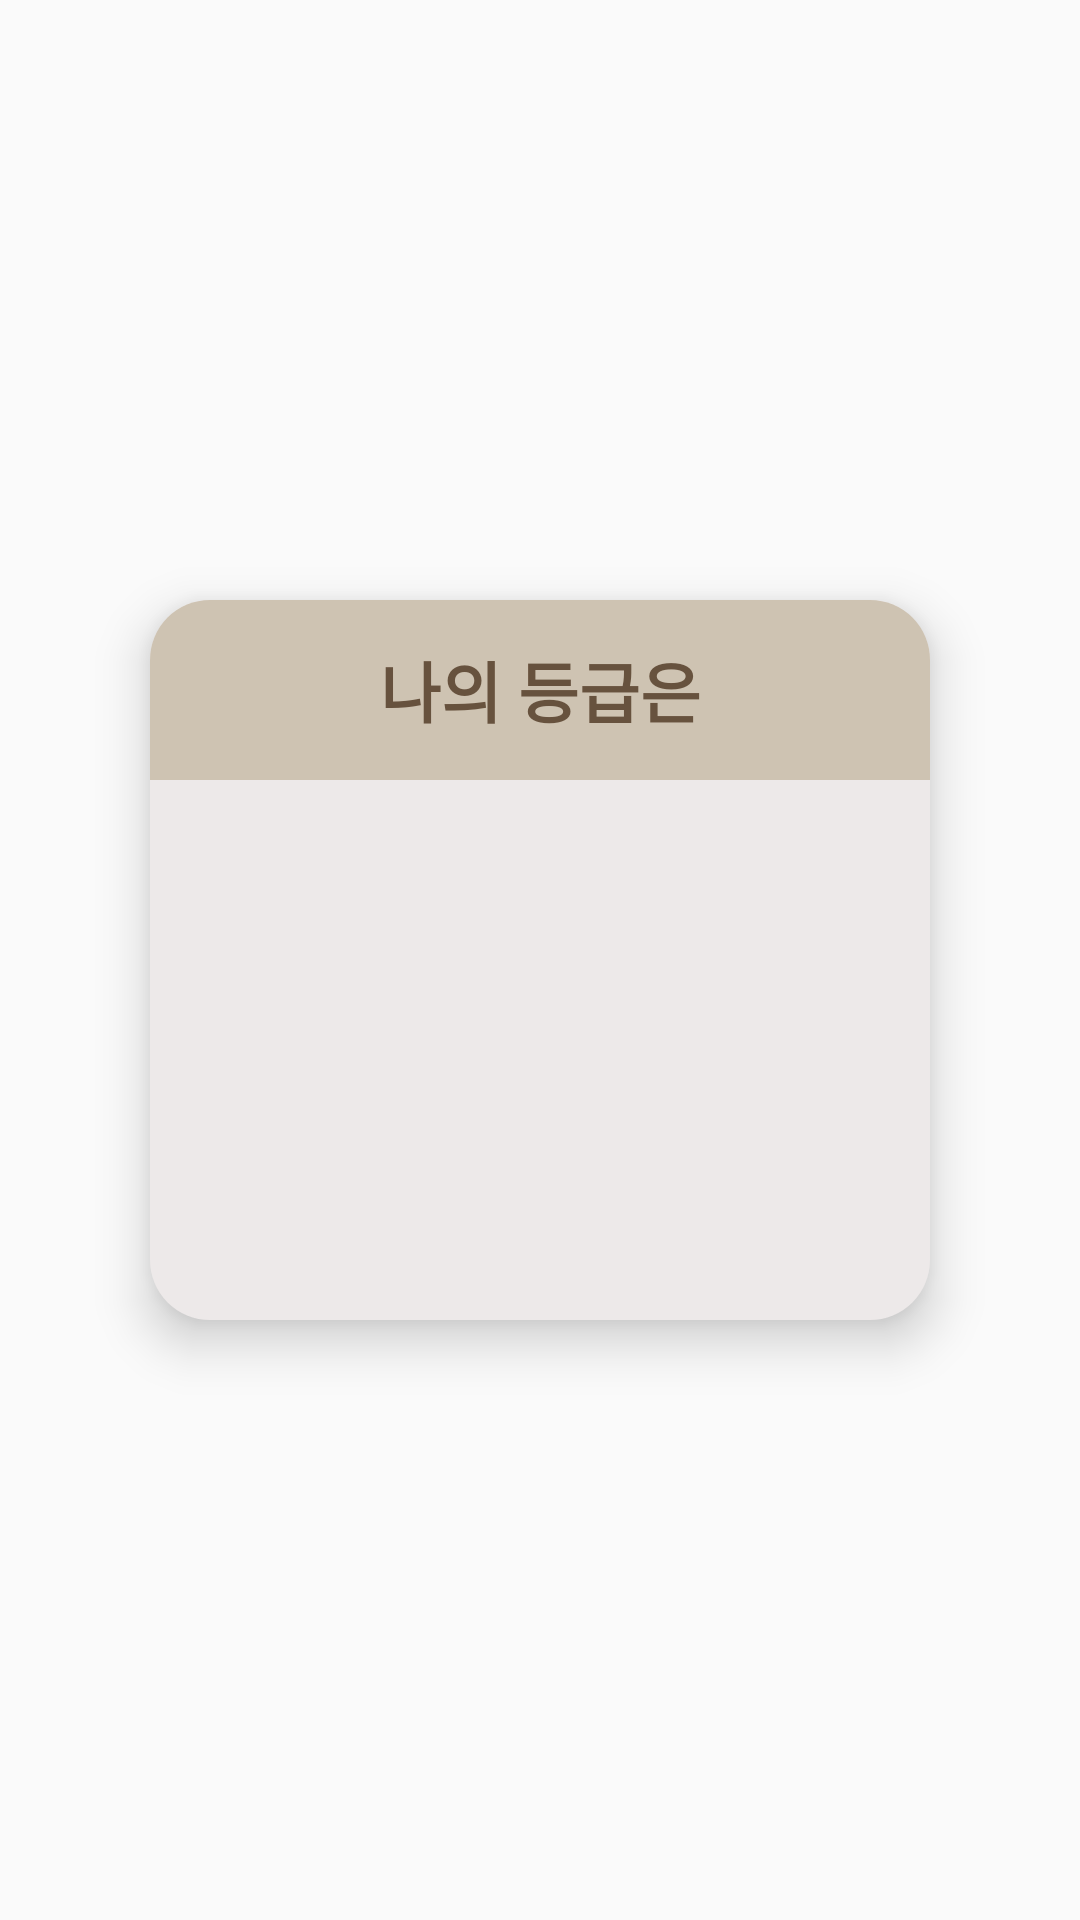

Here is an Android app screen rendered from its layout file. Give the layout XML and the strings, colors and styles it references.
<!-- AndroidManifest.xml: application theme Theme.AppCompat.Light.NoActionBar -->
<!-- res/layout/fragment_7.xml -->
<?xml version="1.0" encoding="utf-8"?>
<androidx.constraintlayout.widget.ConstraintLayout
    xmlns:android="http://schemas.android.com/apk/res/android"
    xmlns:app="http://schemas.android.com/apk/res-auto"
    xmlns:tools="http://schemas.android.com/tools"
    android:layout_width="match_parent"
    android:layout_height="match_parent">

    <LinearLayout
        android:layout_width="@dimen/fragment_width"
        android:layout_height="240dp"
        android:elevation="10dp"
        android:background="@drawable/wisesay_settings"
        android:orientation="vertical"
        app:layout_constraintEnd_toEndOf="parent"
        app:layout_constraintStart_toStartOf="parent"
        app:layout_constraintBottom_toBottomOf="parent"
        app:layout_constraintTop_toTopOf="parent">

        <TextView
            android:id="@+id/textView9418"
            android:layout_width="match_parent"
            android:layout_height="0dp"
            android:layout_weight="2"
            android:background="@drawable/viewpage_image_up"
            android:gravity="center"
            android:text="나의 등급은"
            android:textColor="@color/textColor_special"
            android:textSize="22sp"
            android:textStyle="bold"
            app:layout_constraintBottom_toTopOf="@+id/textView8"
            app:layout_constraintEnd_toEndOf="parent"
            app:layout_constraintHorizontal_bias="0.494"
            app:layout_constraintStart_toStartOf="parent"
            app:layout_constraintTop_toTopOf="parent"
            app:layout_constraintVertical_bias="1.0" />

        <LinearLayout
            android:layout_width="match_parent"
            android:layout_height="0dp"
            android:layout_weight="6"
            android:orientation="vertical"
            >


            <LinearLayout
                android:layout_width="match_parent"
                android:layout_height="0dp"
                android:layout_weight="0.5"/>

            <ImageView
                android:id="@+id/rankImg"
                android:layout_gravity="center"
                android:layout_width="80dp"
                android:layout_height="80dp" />

            <LinearLayout
                android:layout_width="match_parent"
                android:layout_height="0dp"
                android:layout_weight="0.2"/>

            <TextView
                android:gravity="center"
                android:id="@+id/rankText"
                android:layout_width="match_parent"
                android:layout_height="wrap_content"
                android:textSize="18sp"
                android:paddingLeft="5dp"
                android:layout_weight="0.2"/>


            <LinearLayout
                android:layout_width="match_parent"
                android:layout_height="0dp"
                android:layout_weight="0.2"/>

        </LinearLayout>


    </LinearLayout>


</androidx.constraintlayout.widget.ConstraintLayout>
<!-- resources referenced by this layout -->
<resources>
  <color name="textColor_special">#67523E</color> //더 진한 글씨색, 게이지 채워진 부분
  <dimen name="fragment_width">260dp</dimen> //프래그먼트 가로 길이
  <!-- drawable viewpage_image_up (drawable-v24) -->
  <?xml version="1.0" encoding="utf-8"?>
  <shape xmlns:android="http://schemas.android.com/apk/res/android"
      android:padding="10dp"
      android:shape="rectangle" >
      <solid android:color="@color/point" />
      <corners
          android:topLeftRadius="20dp"
          android:topRightRadius="20dp"
          android:bottomLeftRadius="0dp"
          android:bottomRightRadius="0dp"/>
  
  </shape>
  <!-- drawable wisesay_settings (drawable) -->
  <?xml version="1.0" encoding="utf-8"?>
  <shape xmlns:android="http://schemas.android.com/apk/res/android"
      android:padding="10dp"
      android:shape="rectangle" >
      <solid android:color="@color/background" />
      <corners
          android:bottomLeftRadius="20dp"
          android:bottomRightRadius="20dp"
          android:topLeftRadius="20dp"
          android:topRightRadius="20dp" />
  
  </shape>
  <color name="point">#CEC3B2</color> //포인트
  <color name="background">#EDE9E9</color> //명언판 //버튼
</resources>
